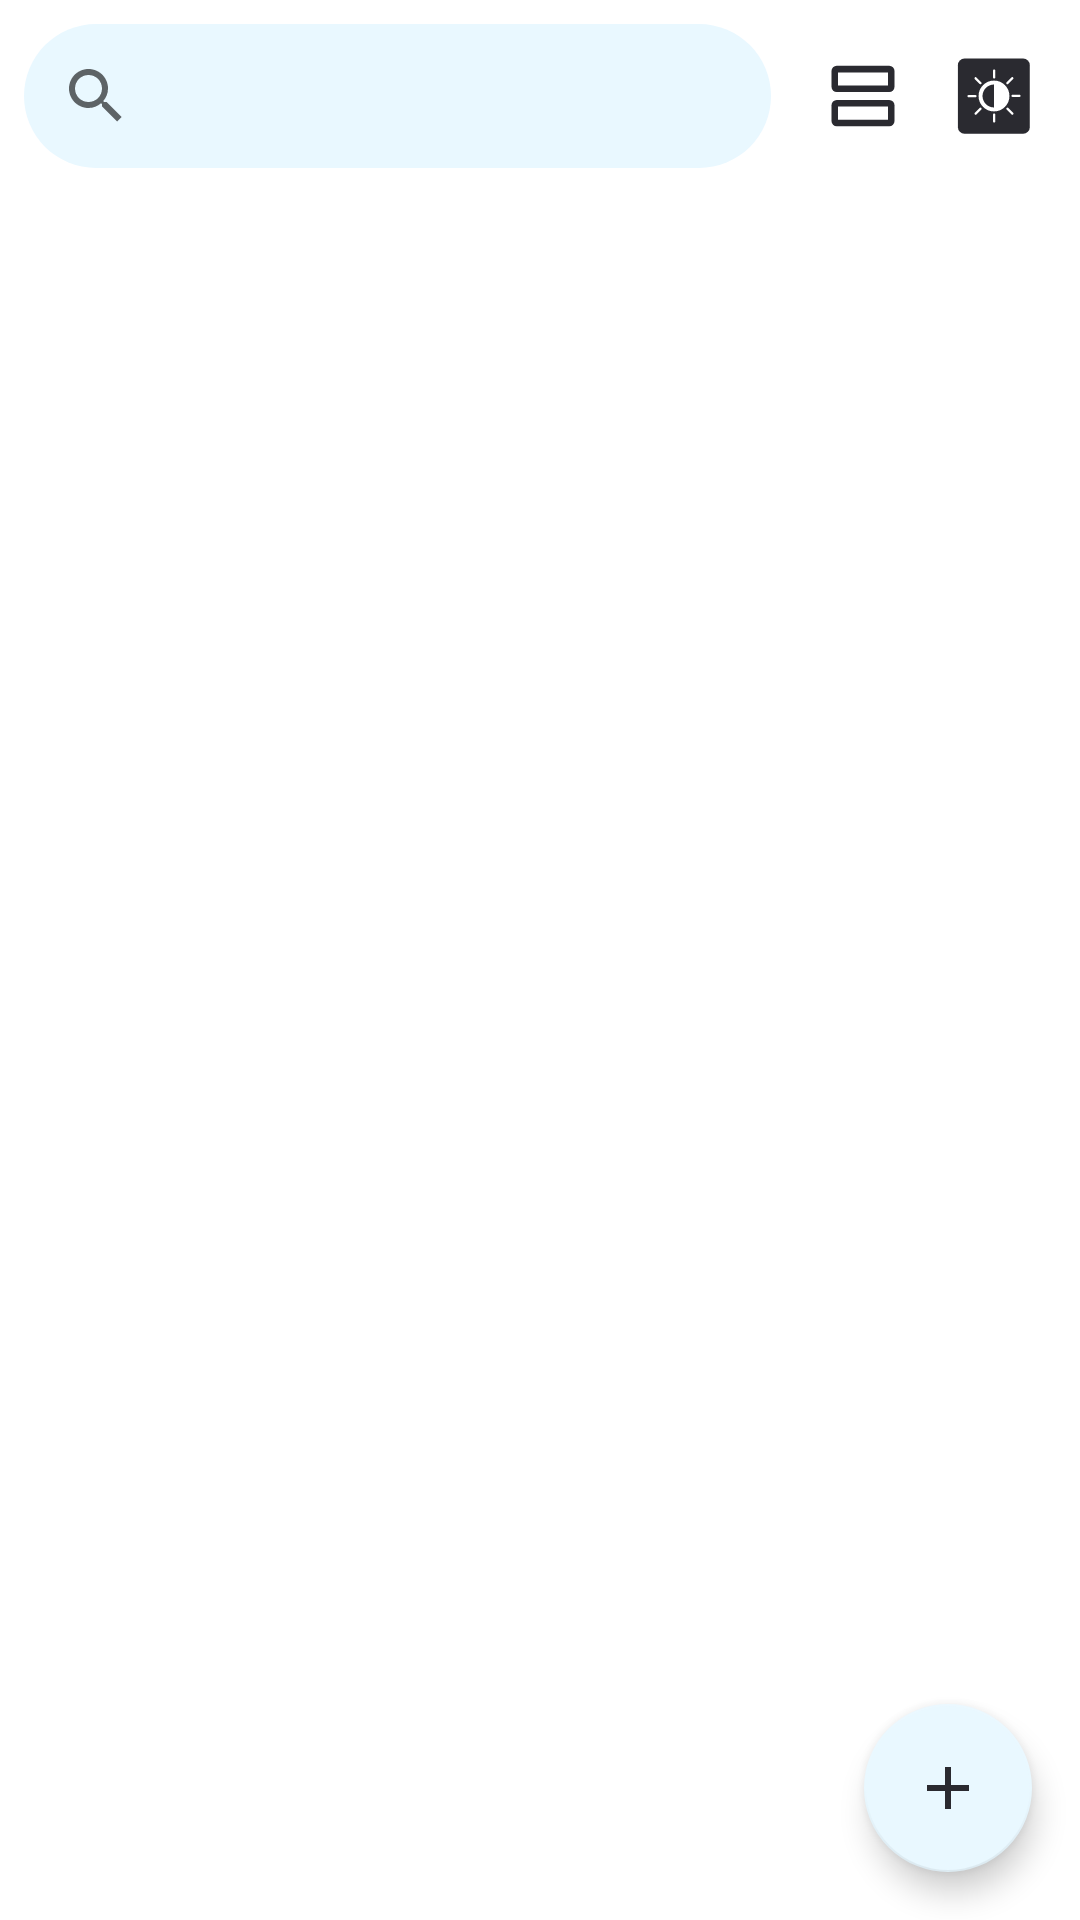

Layout XML and referenced resources for this Android screen:
<!-- AndroidManifest.xml: application theme Theme.NotasRoom -->
<!-- res/layout/fragment_note_list.xml -->
<?xml version="1.0" encoding="utf-8"?>
<androidx.constraintlayout.widget.ConstraintLayout xmlns:android="http://schemas.android.com/apk/res/android"
    xmlns:app="http://schemas.android.com/apk/res-auto"
    xmlns:tools="http://schemas.android.com/tools"
    android:layout_width="match_parent"
    android:layout_height="match_parent"
    android:background="@color/app_bg_color">

    <LinearLayout
        android:id="@+id/linearLayout_topBar"
        android:layout_width="0dp"
        android:layout_height="wrap_content"
        android:layout_marginStart="8dp"
        android:layout_marginTop="8dp"
        android:layout_marginEnd="8dp"
        android:weightSum="8"
        app:layout_constraintEnd_toEndOf="parent"
        app:layout_constraintHorizontal_bias="0.5"
        app:layout_constraintStart_toStartOf="parent"
        app:layout_constraintTop_toTopOf="parent">

        <androidx.appcompat.widget.SearchView
            android:id="@+id/searchView"
            android:layout_width="0dp"
            android:layout_height="wrap_content"
            android:layout_weight="6"
            android:background="@drawable/search_view_background" />

        <ImageView
            android:id="@+id/imageView_layoutList"
            android:layout_width="0dp"
            android:layout_height="match_parent"
            android:layout_marginStart="10dp"
            android:layout_marginTop="10dp"
            android:layout_marginBottom="10dp"
            android:layout_weight="1"
            android:src="@drawable/ic_list" />

        <ImageView
            android:id="@+id/imageView_darkMode"
            android:layout_width="0dp"
            android:layout_height="match_parent"
            android:layout_marginStart="2dp"
            android:layout_marginTop="10dp"
            android:layout_marginBottom="10dp"
            android:layout_weight="1"
            android:src="@drawable/ic_dark_mode" />

    </LinearLayout>

    <androidx.recyclerview.widget.RecyclerView
        android:id="@+id/recyclerView_notes"
        android:layout_width="0dp"
        android:layout_height="0dp"
        android:layout_marginTop="16dp"
        app:layout_constraintBottom_toBottomOf="parent"
        app:layout_constraintEnd_toEndOf="parent"
        app:layout_constraintHorizontal_bias="0.5"
        app:layout_constraintStart_toStartOf="parent"
        app:layout_constraintTop_toBottomOf="@+id/linearLayout_topBar"
        tools:listitem="@layout/layout_note_item"/>

    <com.google.android.material.floatingactionbutton.FloatingActionButton
        android:id="@+id/fab_newNota"
        android:layout_width="wrap_content"
        android:layout_height="wrap_content"
        android:layout_marginEnd="16dp"
        android:layout_marginBottom="16dp"
        app:layout_constraintBottom_toBottomOf="parent"
        app:layout_constraintEnd_toEndOf="parent"
        android:src="@drawable/ic_add"
        app:backgroundTint="@color/secondary_color"
        android:tintMode="@color/on_secondary_color"
        android:backgroundTint="@color/secondary_color"/>

</androidx.constraintlayout.widget.ConstraintLayout>
<!-- res/layout/layout_note_item.xml (included above) -->
<?xml version="1.0" encoding="utf-8"?>
<androidx.constraintlayout.widget.ConstraintLayout xmlns:android="http://schemas.android.com/apk/res/android"
    xmlns:app="http://schemas.android.com/apk/res-auto"
    xmlns:tools="http://schemas.android.com/tools"
    android:layout_width="match_parent"
    android:layout_height="wrap_content"
    android:id="@+id/noteContainer"
    android:background="@drawable/note_background"
    android:layout_marginTop="4dp"
    android:layout_marginBottom="4dp"
    android:layout_marginStart="8dp"
    android:layout_marginEnd="8dp"
    android:padding="12dp">

    <TextView
        android:id="@+id/textView_noteTitle"
        android:layout_width="match_parent"
        android:layout_height="wrap_content"
        android:layout_marginStart="8dp"
        android:layout_marginTop="8dp"
        android:layout_marginEnd="8dp"
        android:textColor="@color/note_title_color"
        android:textSize="16sp"
        android:textStyle="bold"
        android:visibility="gone"
        app:layout_constraintEnd_toEndOf="parent"
        app:layout_constraintHorizontal_bias="0.5"
        app:layout_constraintStart_toStartOf="parent"
        app:layout_constraintTop_toTopOf="parent"
        tools:text="Titulo de la Nota" />

    <TextView
        android:id="@+id/textView_noteContent"
        android:layout_width="match_parent"
        android:layout_height="wrap_content"
        android:layout_marginStart="8dp"
        android:layout_marginTop="8dp"
        android:layout_marginEnd="8dp"
        android:ellipsize="end"
        android:maxLines="10"
        android:textColor="@color/note_content_color"
        android:textSize="14sp"
        android:visibility="gone"
        app:layout_constraintEnd_toEndOf="parent"
        app:layout_constraintHorizontal_bias="0.5"
        app:layout_constraintStart_toStartOf="parent"
        app:layout_constraintTop_toBottomOf="@+id/textView_noteTitle"
        tools:text="Contenido de la Nota" />

</androidx.constraintlayout.widget.ConstraintLayout>
<!-- resources referenced by this layout -->
<resources>
  <color name="app_bg_color">#FFFFFFFF</color>
  <color name="note_content_color">#494747</color>
  <color name="note_title_color">#1E1E1E</color>
  <color name="on_secondary_color">#2A2A30</color>
  <color name="secondary_color">#E9F8FF</color>
  <!-- drawable ic_add (drawable-v24) -->
  <vector xmlns:android="http://schemas.android.com/apk/res/android"
      android:width="24dp"
      android:height="24dp"
      android:viewportWidth="24"
      android:viewportHeight="24"
      android:tint="@color/on_secondary_color">
    <path
        android:fillColor="@color/on_secondary_color"
        android:pathData="M19,13h-6v6h-2v-6H5v-2h6V5h2v6h6v2z"/>
  </vector>
  <!-- drawable ic_dark_mode: vector/xml drawable (drawable-v24, 2833 chars, omitted) -->
  <!-- drawable ic_list (drawable-v24) -->
  <vector xmlns:android="http://schemas.android.com/apk/res/android"
      android:width="256dp"
      android:height="256dp"
      android:viewportWidth="256"
      android:viewportHeight="256">
    <group>
      <clip-path
          android:pathData="M48,140L208,140A16,16 0,0 1,224 156L224,204A16,16 0,0 1,208 220L48,220A16,16 0,0 1,32 204L32,156A16,16 0,0 1,48 140z"/>
      <path
          android:pathData="M48,140L208,140A16,16 0,0 1,224 156L224,204A16,16 0,0 1,208 220L48,220A16,16 0,0 1,32 204L32,156A16,16 0,0 1,48 140z"
          android:strokeWidth="40"
          android:fillColor="#00000000"
          android:strokeColor="@color/on_secondary_color"/>
    </group>
    <group>
      <clip-path
          android:pathData="M48,36L208,36A16,16 0,0 1,224 52L224,100A16,16 0,0 1,208 116L48,116A16,16 0,0 1,32 100L32,52A16,16 0,0 1,48 36z"/>
      <path
          android:pathData="M48,36L208,36A16,16 0,0 1,224 52L224,100A16,16 0,0 1,208 116L48,116A16,16 0,0 1,32 100L32,52A16,16 0,0 1,48 36z"
          android:strokeWidth="40"
          android:fillColor="#00000000"
          android:strokeColor="@color/on_secondary_color"/>
    </group>
  </vector>
  <!-- drawable note_background (drawable) -->
  <?xml version="1.0" encoding="utf-8"?>
  <shape xmlns:android="http://schemas.android.com/apk/res/android"
      android:shape="rectangle" >
  
      <solid android:color="@color/app_bg_color" />
  
      <stroke
          android:width="1dp"
          android:color="@color/on_secondary_color" />
  
      <corners
          android:radius="6dp"/>
  
  </shape>
  <!-- drawable search_view_background (drawable) -->
  <?xml version="1.0" encoding="utf-8"?>
  <shape xmlns:android="http://schemas.android.com/apk/res/android"
      android:shape="rectangle">
  
      <solid android:color="@color/secondary_color"/>
  
      <corners android:radius="60dp"/>
  
  </shape>
  <style name="Theme.NotasRoom" parent="Theme.MaterialComponents.DayNight.NoActionBar">
          
          <item name="colorPrimary">@color/purple_500</item>
          <item name="colorPrimaryVariant">@color/purple_700</item>
          <item name="colorOnPrimary">@color/white</item>
          
          <item name="colorSecondary">@color/teal_200</item>
          <item name="colorSecondaryVariant">@color/teal_700</item>
          <item name="colorOnSecondary">@color/black</item>
          
          
      </style>
  <color name="purple_500">#FF6200EE</color>
  <color name="purple_700">#FF3700B3</color>
  <color name="white">#FFFFFFFF</color>
  <color name="teal_200">#FF03DAC5</color>
  <color name="teal_700">#FF018786</color>
  <color name="black">#FF000000</color>
</resources>
